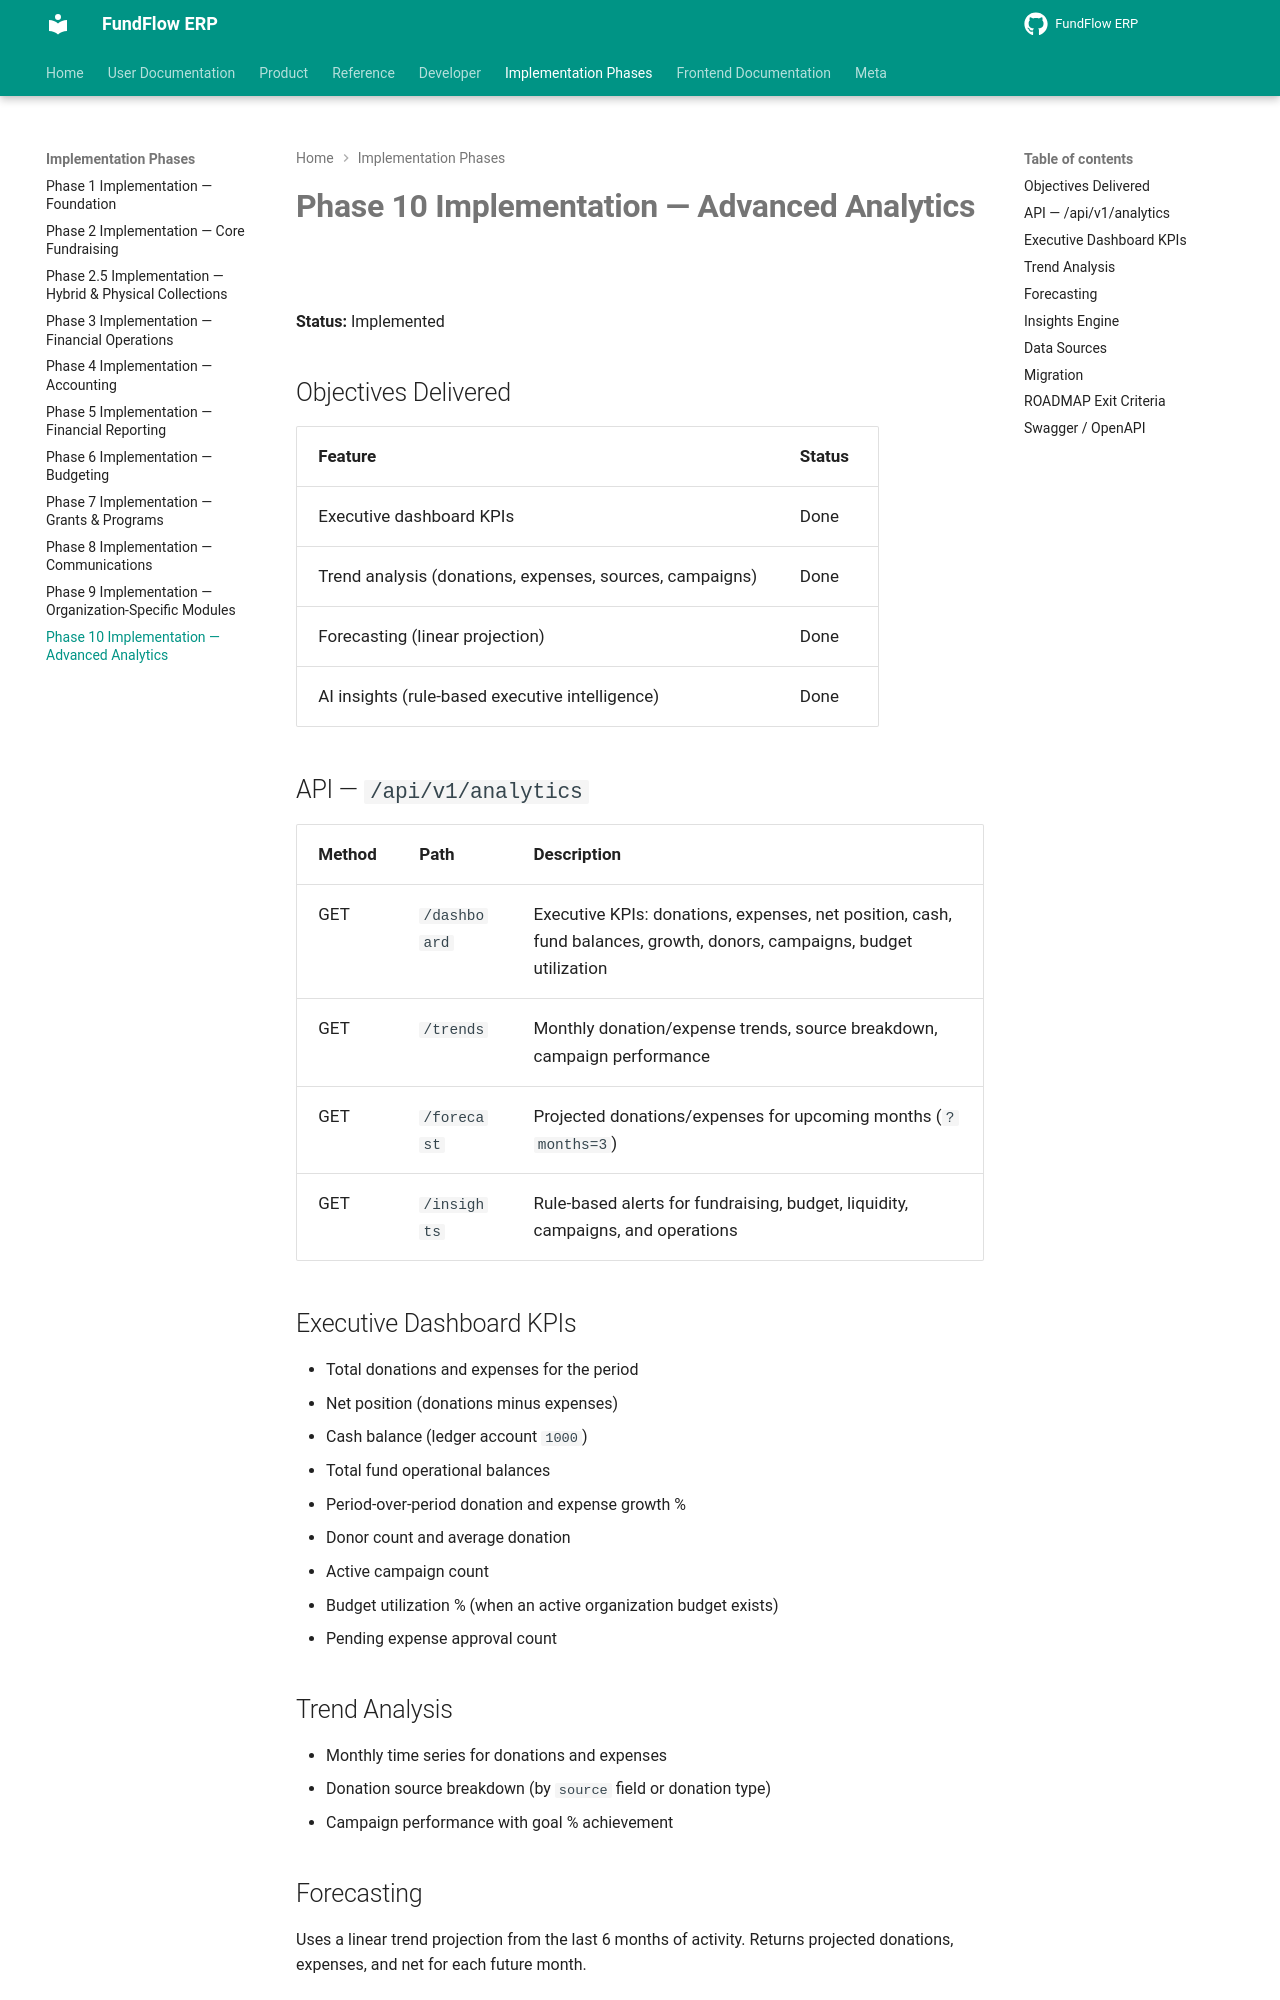

repository: Amanijr/FundFlow · page: PHASE10_IMPLEMENTATION/index.html · generator: mkdocs

# Phase 10 Implementation — Advanced Analytics

**Status:** Implemented

## Objectives Delivered

| Feature | Status |
|---------|--------|
| Executive dashboard KPIs | Done |
| Trend analysis (donations, expenses, sources, campaigns) | Done |
| Forecasting (linear projection) | Done |
| AI insights (rule-based executive intelligence) | Done |

## API — `/api/v1/analytics`

| Method | Path | Description |
|--------|------|-------------|
| GET | `/dashboard` | Executive KPIs: donations, expenses, net position, cash, fund balances, growth, donors, campaigns, budget utilization |
| GET | `/trends` | Monthly donation/expense trends, source breakdown, campaign performance |
| GET | `/forecast` | Projected donations/expenses for upcoming months (`?months=3`) |
| GET | `/insights` | Rule-based alerts for fundraising, budget, liquidity, campaigns, and operations |

## Executive Dashboard KPIs

- Total donations and expenses for the period
- Net position (donations minus expenses)
- Cash balance (ledger account `1000`)
- Total fund operational balances
- Period-over-period donation and expense growth %
- Donor count and average donation
- Active campaign count
- Budget utilization % (when an active organization budget exists)
- Pending expense approval count

## Trend Analysis

- Monthly time series for donations and expenses
- Donation source breakdown (by `source` field or donation type)
- Campaign performance with goal % achievement
